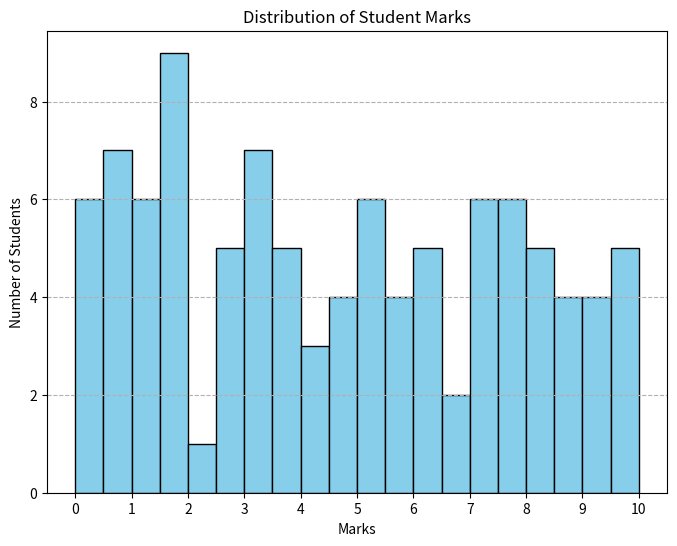

Here is the Python script that generated this plot:
from matplotlib import pyplot as plt
import numpy as np
np.random.seed(42)
student_marks = np.random.uniform(0, 10, 100)
plt.figure(figsize=(8, 6))
plt.hist(student_marks, bins=20, range=(0, 10), color='skyblue', edgecolor='black')
plt.xlabel('Marks')
plt.ylabel('Number of Students')
plt.title('Distribution of Student Marks')
plt.xticks(np.arange(0, 11, 1))
plt.grid(axis='y', linestyle='--', alpha=1)
plt.show()
print(student_marks)
